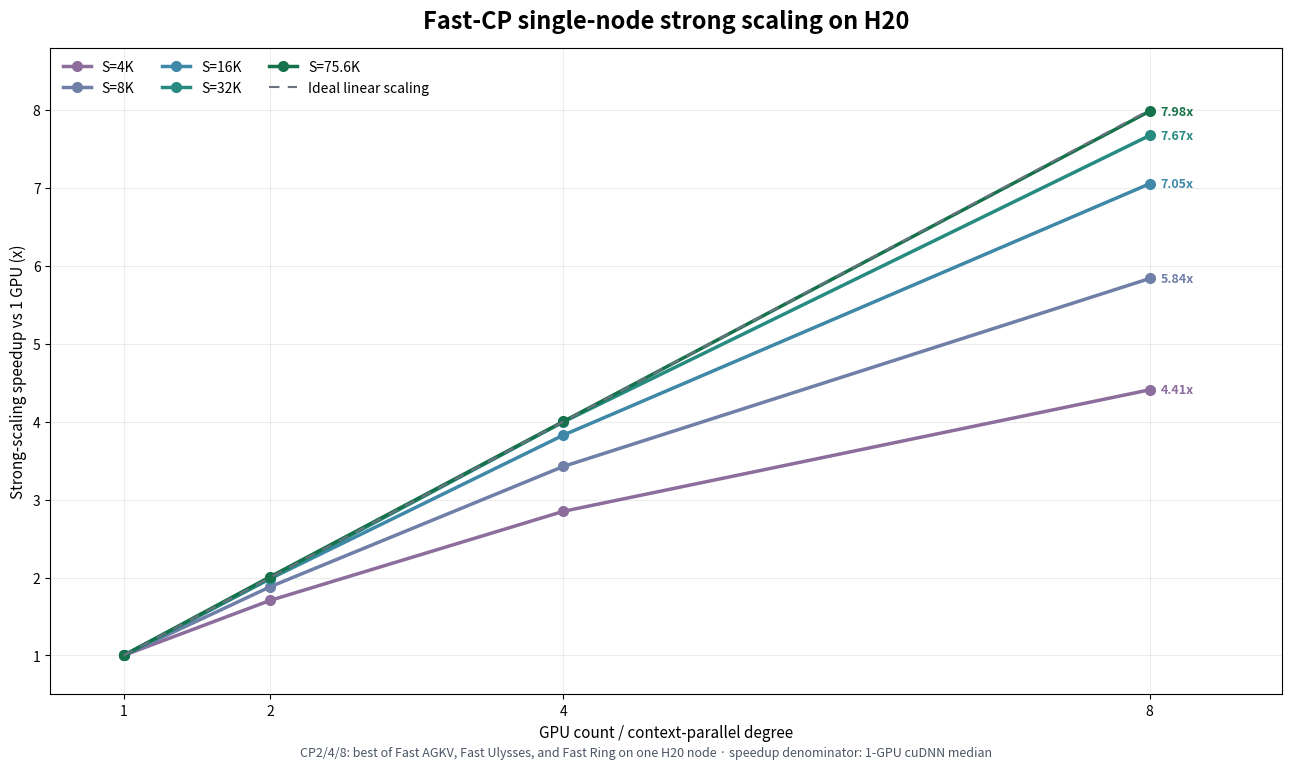
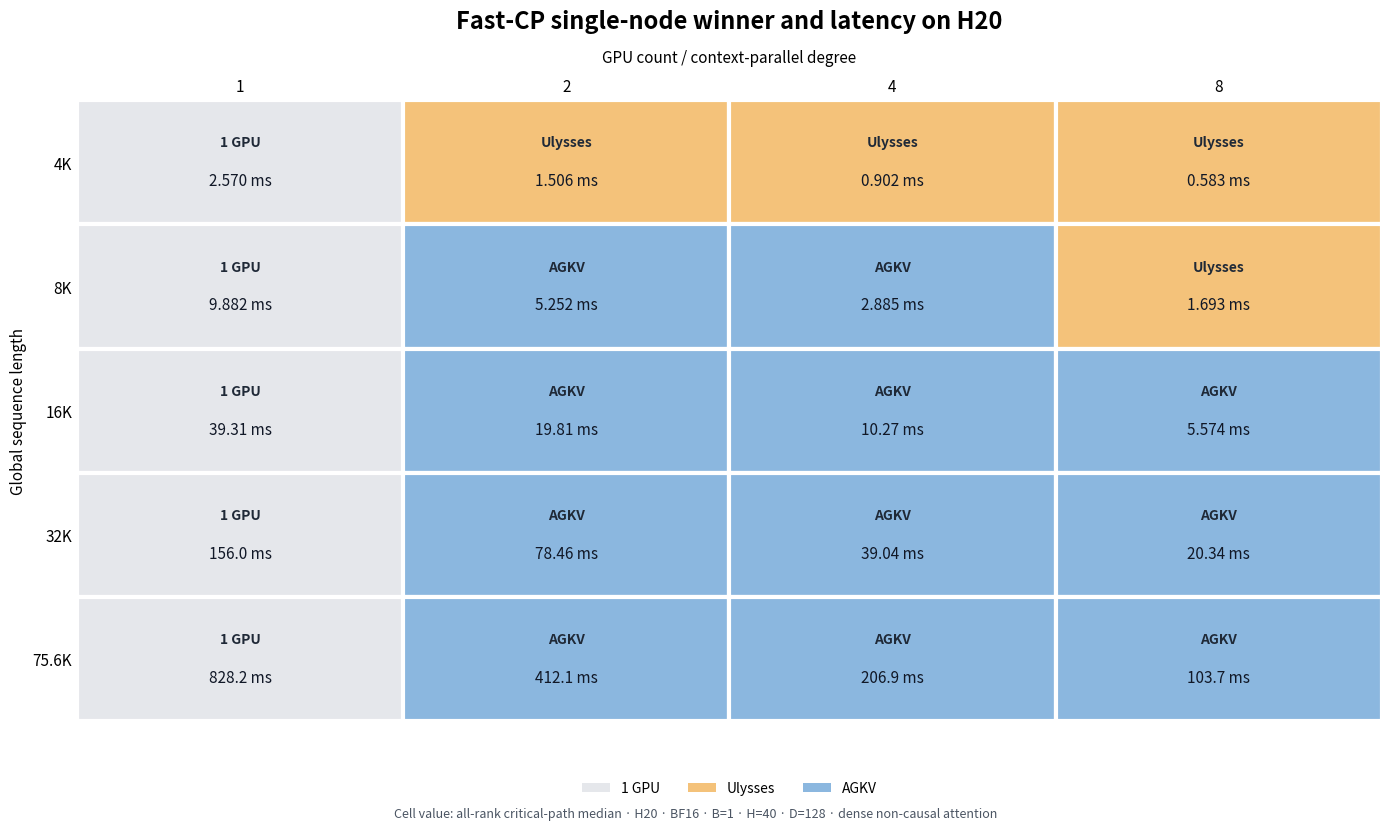

Here is the Python script that generated these plots, in order:
#!/usr/bin/env python3
"""Plot Fast-CP strong scaling and the winner-strategy latency matrix."""

from __future__ import annotations

import argparse
from pathlib import Path

import matplotlib.pyplot as plt
from matplotlib.patches import Patch, Rectangle

SEQUENCES = (4096, 8192, 16384, 32768, 75600)
SEQUENCE_LABELS = ("4K", "8K", "16K", "32K", "75.6K")
GPU_COUNTS = (1, 2, 4, 8, 16)
SINGLE_NODE_GPU_COUNTS = (1, 2, 4, 8)

# Same-environment 1-GPU cuDNN medians measured during the 2x8 H20 run.
SINGLE_GPU_MS = {
    4096: 2.5701760053634644,
    8192: 9.881519794464111,
    16384: 39.308366775512695,
    32768: 156.02550506591797,
    75600: 828.2152099609375,
}

# Winner among Fast AGKV, Fast Ulysses, and Fast Ring for CP2/4/8.
# CP16 is the measured legacy two-node Ulysses×Ring path.
WINNERS = {
    4096: {
        1: ("1 GPU", SINGLE_GPU_MS[4096]),
        2: ("Ulysses", 1.506),
        4: ("Ulysses", 0.902),
        8: ("Ulysses", 0.583),
        16: ("Legacy U×R\nU8xR2", 1.339296042919159),
    },
    8192: {
        1: ("1 GPU", SINGLE_GPU_MS[8192]),
        2: ("AGKV", 5.252),
        4: ("AGKV", 2.885),
        8: ("Ulysses", 1.693),
        16: ("Legacy U×R\nU8xR2", 2.243472099304199),
    },
    16384: {
        1: ("1 GPU", SINGLE_GPU_MS[16384]),
        2: ("AGKV", 19.806),
        4: ("AGKV", 10.272),
        8: ("AGKV", 5.574),
        16: ("Legacy U×R\nU8xR2", 5.543760061264038),
    },
    32768: {
        1: ("1 GPU", SINGLE_GPU_MS[32768]),
        2: ("AGKV", 78.461),
        4: ("AGKV", 39.041),
        8: ("AGKV", 20.338),
        16: ("Legacy U×R\nU8xR2", 17.80025577545166),
    },
    75600: {
        1: ("1 GPU", SINGLE_GPU_MS[75600]),
        2: ("AGKV", 412.09),
        4: ("AGKV", 206.94),
        8: ("AGKV", 103.74),
        16: ("Legacy U×R\nU8xR2", 88.51017761230469),
    },
}

SEQUENCE_COLORS = {
    4096: "#8c6d9c",
    8192: "#6f7fa8",
    16384: "#3f88a8",
    32768: "#278b82",
    75600: "#16724b",
}
STRATEGY_COLORS = {
    "1 GPU": "#e5e7eb",
    "Ulysses": "#f4c27a",
    "AGKV": "#8bb7df",
    "Legacy U×R\nU8xR2": "#99c7b5",
}


def _latency_text(latency_ms: float) -> str:
    if latency_ms < 10:
        return f"{latency_ms:.3f} ms"
    if latency_ms < 100:
        return f"{latency_ms:.2f} ms"
    return f"{latency_ms:.1f} ms"


def _save(figure: plt.Figure, output: Path) -> None:
    output.parent.mkdir(parents=True, exist_ok=True)
    figure.savefig(output, dpi=190, bbox_inches="tight", facecolor="white")
    plt.close(figure)


def plot_speedup(
    output: Path,
    *,
    gpu_counts: tuple[int, ...] = GPU_COUNTS,
) -> None:
    single_node = max(gpu_counts) <= 8
    figure, axis = plt.subplots(figsize=(12.8, 7.4), constrained_layout=True)
    for sequence, label in zip(SEQUENCES, SEQUENCE_LABELS):
        speedups = [
            SINGLE_GPU_MS[sequence] / WINNERS[sequence][gpu_count][1]
            for gpu_count in gpu_counts
        ]
        axis.plot(
            gpu_counts,
            speedups,
            color=SEQUENCE_COLORS[sequence],
            marker="o",
            markersize=7,
            linewidth=2.5,
            label=f"S={label}",
        )
        axis.annotate(
            f"{speedups[-1]:.2f}x",
            (gpu_counts[-1], speedups[-1]),
            xytext=(8, 0),
            textcoords="offset points",
            va="center",
            color=SEQUENCE_COLORS[sequence],
            fontsize=9,
            fontweight="bold",
        )

    axis.plot(
        gpu_counts,
        gpu_counts,
        color="#6b7280",
        linestyle=(0, (5, 4)),
        linewidth=1.5,
        label="Ideal linear scaling",
    )
    if not single_node:
        axis.axvspan(8.7, 18.2, color="#f3f4f6", zorder=-2)
        axis.text(
            16,
            15.25,
            "2 nodes",
            ha="center",
            color="#6b7280",
            fontsize=10,
        )
    axis.set_xticks(gpu_counts, [str(count) for count in gpu_counts])
    axis.set_xlim(0.5, max(gpu_counts) + (0.9 if single_node else 1.5))
    axis.set_ylim(0.5, max(gpu_counts) + 0.8)
    axis.set_xlabel("GPU count / context-parallel degree", fontsize=11)
    axis.set_ylabel("Strong-scaling speedup vs 1 GPU (x)", fontsize=11)
    axis.set_title(
        (
            "Fast-CP single-node strong scaling on H20"
            if single_node
            else "Fast-CP strong scaling across sequence lengths"
        ),
        fontsize=17,
        fontweight="bold",
        pad=14,
    )
    axis.grid(True, alpha=0.24, linewidth=0.8)
    axis.legend(ncol=3, loc="upper left", frameon=False)
    figure.text(
        0.5,
        -0.015,
        (
            "CP2/4/8: best of Fast AGKV, Fast Ulysses, and Fast Ring on one H20 node · "
            "speedup denominator: 1-GPU cuDNN median"
            if single_node
            else "CP2/4/8: best of Fast AGKV, Fast Ulysses, Fast Ring · "
            "CP16: measured 2x8 H20 legacy Ulysses×Ring U8xR2 · "
            "speedup denominator: 1-GPU cuDNN median from the CP16 benchmark run"
        ),
        ha="center",
        fontsize=9,
        color="#4b5563",
    )
    _save(figure, output)


def plot_winner_matrix(
    output: Path,
    *,
    gpu_counts: tuple[int, ...] = GPU_COUNTS,
) -> None:
    single_node = max(gpu_counts) <= 8
    figure, axis = plt.subplots(figsize=(13.8, 8.0), constrained_layout=True)
    rows = len(SEQUENCES)
    columns = len(gpu_counts)
    for row, sequence in enumerate(SEQUENCES):
        display_row = rows - row - 1
        for column, gpu_count in enumerate(gpu_counts):
            strategy, latency_ms = WINNERS[sequence][gpu_count]
            rectangle = Rectangle(
                (column, display_row),
                1,
                1,
                facecolor=STRATEGY_COLORS[strategy],
                edgecolor="white",
                linewidth=3,
            )
            axis.add_patch(rectangle)
            strategy_label = strategy.replace("\n", " ")
            axis.text(
                column + 0.5,
                display_row + 0.66,
                strategy_label,
                ha="center",
                va="center",
                fontsize=10,
                fontweight="bold",
                color="#1f2937",
            )
            axis.text(
                column + 0.5,
                display_row + 0.35,
                _latency_text(latency_ms),
                ha="center",
                va="center",
                fontsize=11,
                color="#111827",
            )

    if not single_node:
        axis.axvline(4, color="#4b5563", linestyle=(0, (5, 4)), linewidth=1.4)
        axis.text(
            4.5,
            rows + 0.28,
            "2x8 H20",
            ha="center",
            fontsize=10,
            color="#4b5563",
        )
    axis.set_xlim(0, columns)
    axis.set_ylim(0, rows)
    axis.set_xticks(
        [index + 0.5 for index in range(columns)],
        [str(count) for count in gpu_counts],
    )
    axis.set_yticks(
        [index + 0.5 for index in range(rows)],
        list(reversed(SEQUENCE_LABELS)),
    )
    axis.xaxis.tick_top()
    axis.xaxis.set_label_position("top")
    axis.set_xlabel("GPU count / context-parallel degree", fontsize=11, labelpad=12)
    axis.set_ylabel("Global sequence length", fontsize=11)
    axis.set_title(
        (
            "Fast-CP single-node winner and latency on H20"
            if single_node
            else "Fast-CP winner strategy and latency"
        ),
        fontsize=17,
        fontweight="bold",
        pad=52,
    )
    axis.tick_params(length=0, labelsize=11)
    for spine in axis.spines.values():
        spine.set_visible(False)

    strategy_names = ["1 GPU", "Ulysses", "AGKV"]
    if not single_node:
        strategy_names.append("Legacy U×R\nU8xR2")
    legend = [
        Patch(facecolor=STRATEGY_COLORS[name], label=name.replace("\n", " "))
        for name in strategy_names
    ]
    axis.legend(
        handles=legend,
        loc="lower center",
        bbox_to_anchor=(0.5, -0.14),
        ncol=len(strategy_names),
        frameon=False,
    )
    figure.text(
        0.5,
        -0.015,
        "Cell value: all-rank critical-path median · H20 · BF16 · "
        "B=1 · H=40 · D=128 · dense non-causal attention",
        ha="center",
        fontsize=9,
        color="#4b5563",
    )
    _save(figure, output)


def main() -> int:
    parser = argparse.ArgumentParser()
    parser.add_argument(
        "--output-dir",
        type=Path,
        default=Path("docs/assets/fast_cp"),
    )
    parser.add_argument("--include-multi-node", action="store_true")
    args = parser.parse_args()
    single_node_speedup = args.output_dir / "fast-cp-h20-single-node-scaling.png"
    single_node_matrix = args.output_dir / "fast-cp-h20-single-node-winner-matrix.png"
    plot_speedup(single_node_speedup, gpu_counts=SINGLE_NODE_GPU_COUNTS)
    plot_winner_matrix(single_node_matrix, gpu_counts=SINGLE_NODE_GPU_COUNTS)
    print(single_node_speedup)
    print(single_node_matrix)
    if args.include_multi_node:
        speedup = args.output_dir / "fast-cp-speedup-vs-gpus.png"
        matrix = args.output_dir / "fast-cp-winner-matrix.png"
        plot_speedup(speedup)
        plot_winner_matrix(matrix)
        print(speedup)
        print(matrix)
    return 0


if __name__ == "__main__":
    raise SystemExit(main())
